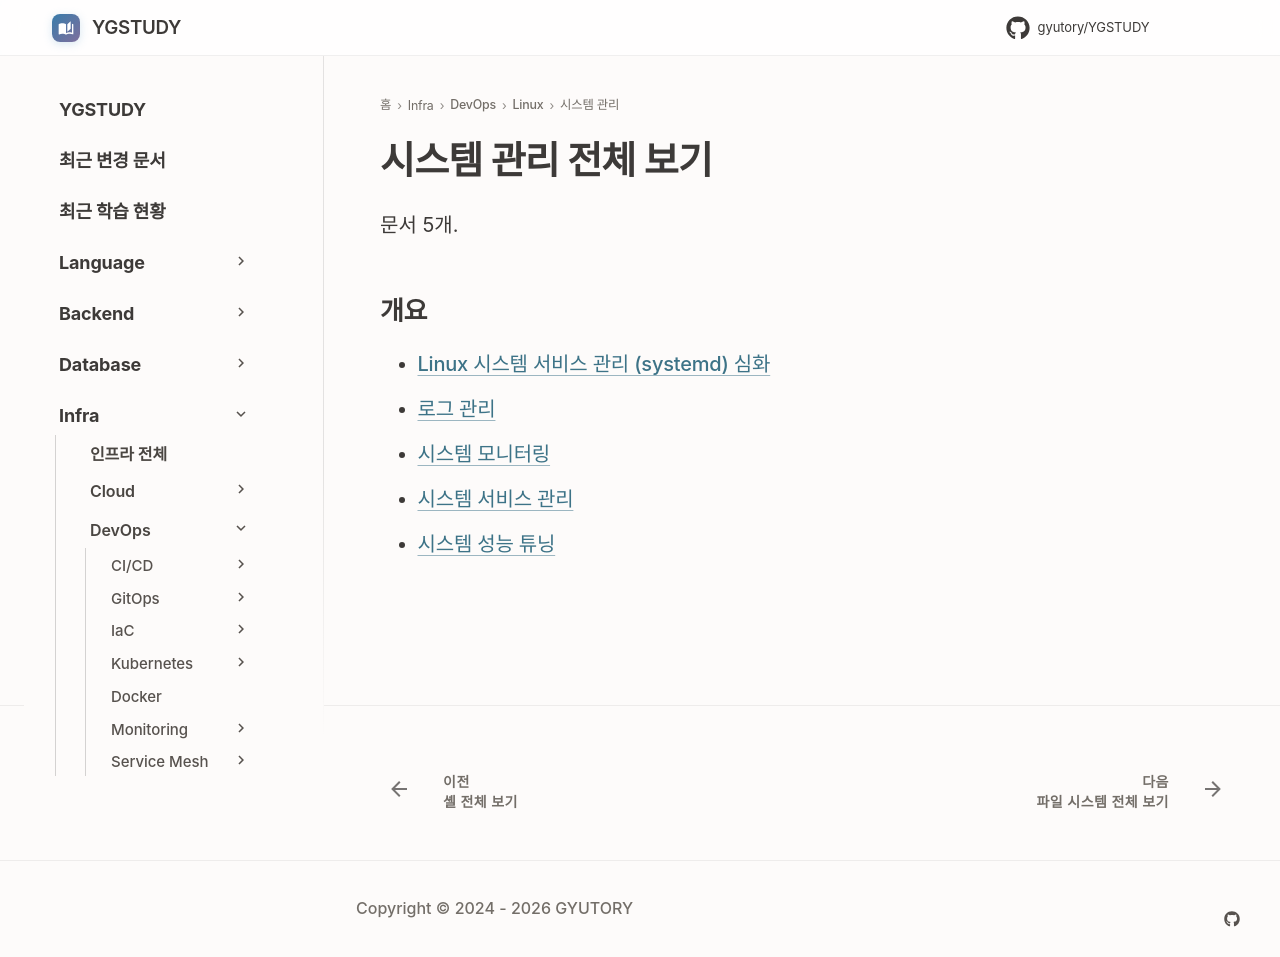

repository: GYUTORY/YGSTUDY · page: DevOps/Linux/시스템_관리/index.html · generator: mkdocs

---
title: 시스템 관리 전체 보기
tags: []
hide:
  - toc
---

<!-- AUTO-SECTION-INDEX: tools/section_index.py 가 빌드마다 다시 만든다. 직접 고치지 말 것. -->

# 시스템 관리 전체 보기

문서 5개.

## 개요

- [Linux 시스템 서비스 관리 (systemd) 심화](Systemd_Deep_Dive.md)
- [로그 관리](로그_관리.md)
- [시스템 모니터링](시스템_모니터링.md)
- [시스템 서비스 관리](시스템_서비스_관리.md)
- [시스템 성능 튜닝](시스템_성능_튜닝.md)
